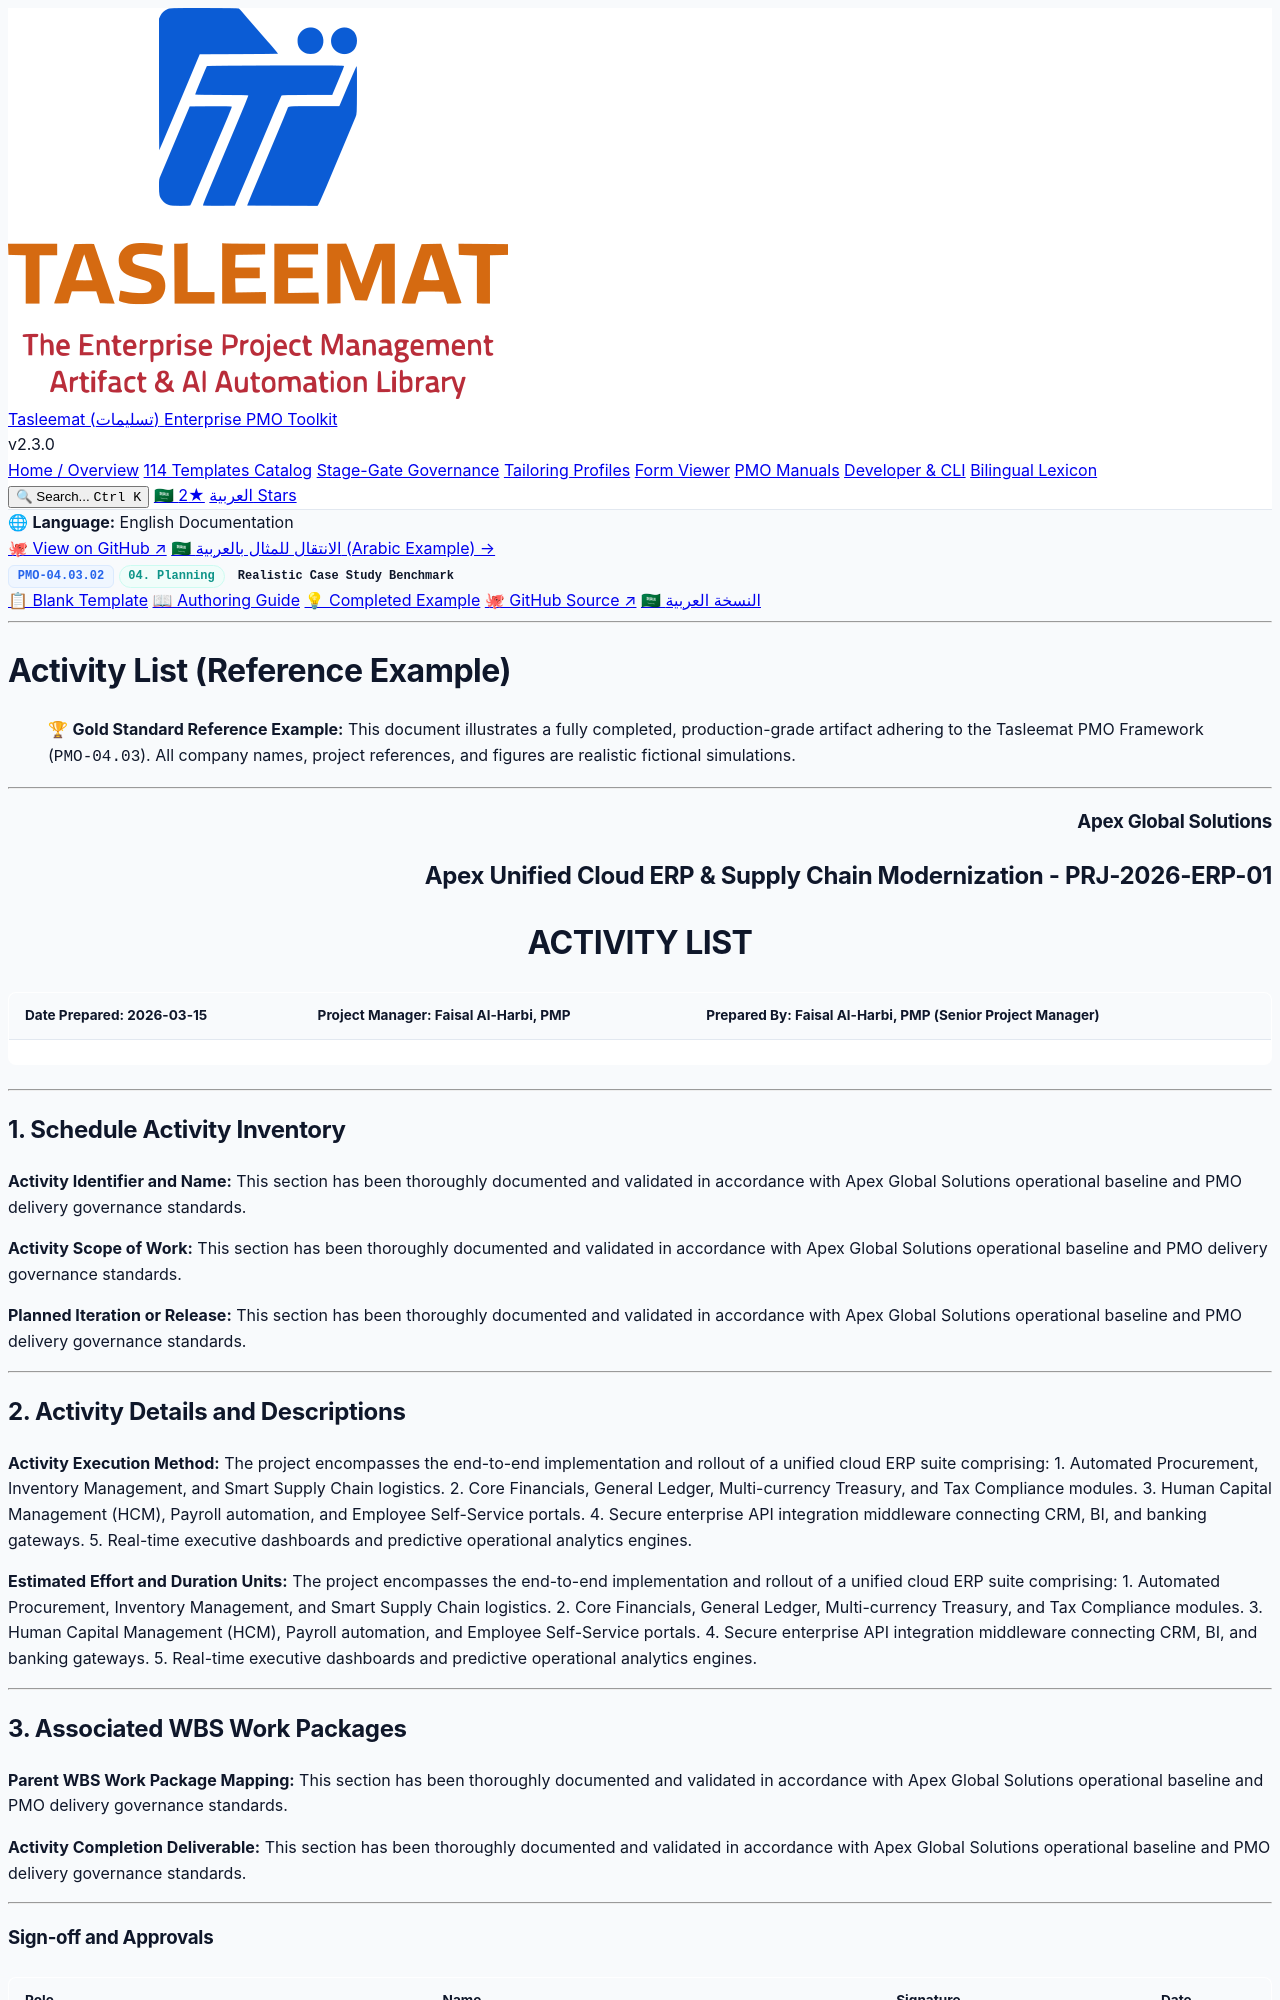

repository: fakhruldeen/Tasleemat · page: examples/en/04_Planning/03_Schedule/04_03_02_Activity_List_Example.html · generator: jekyll

<div class="lang-switch-bar">
  <span class="lang-switch-label">🌐 <strong>Language:</strong> English Documentation</span>
  <div class="lang-switch-actions">
    <a class="lang-switch-btn github-btn" href="https://github.com/fakhruldeen/Tasleemat/blob/main/examples/en/04_Planning/03_Schedule/02_Activity_List/04_03_02_Activity_List_Example.md" target="_blank" rel="noopener noreferrer">🐙 View on GitHub ↗</a>
    <a class="lang-switch-btn" href="../../../ar/04_التخطيط/03_الجدول_الزمني/04_03_02_قائمة_الأنشطة_مثال.html">🇸🇦 الانتقال للمثال بالعربية (Arabic Example) →</a>
  </div>
</div>

<div class="deliverable-header-card">
  <div class="deliverable-badge-row">
    <span class="badge badge-code">PMO-04.03.02</span>
    <span class="badge badge-phase">04. Planning</span>
    <span class="badge badge-example">Realistic Case Study Benchmark</span>
  </div>
  <div class="deliverable-nav-pills">
    <a class="nav-pill" href="../../../../forms/en/04_Planning/03_Schedule/04_03_02_Activity_List_Template.html">📋 Blank Template</a>
    <a class="nav-pill" href="../../../../guides/en/04_Planning/03_Schedule/04_03_02_Activity_List_Guide.html">📖 Authoring Guide</a>
    <a class="nav-pill active" href="#">💡 Completed Example</a>
    <a class="nav-pill github-pill" href="https://github.com/fakhruldeen/Tasleemat/blob/main/examples/en/04_Planning/03_Schedule/02_Activity_List/04_03_02_Activity_List_Example.md" target="_blank" rel="noopener noreferrer">🐙 GitHub Source ↗</a>
    <a class="nav-pill lang-pill" href="../../../ar/04_التخطيط/03_الجدول_الزمني/04_03_02_قائمة_الأنشطة_مثال.html">🇸🇦 النسخة العربية</a>
  </div>
</div>

---

---
type: Example
token_pointer: /_tokens/examples/en/04_Planning/03_Schedule/02_Activity_List/04_03_02_Activity_List_Example.npy
token_count: 813
tokenizer_model_id: tiktoken/o200k_base
created_at: '2026-10-06T16:05:29.227334+00:00'
---

# Activity List (Reference Example)
> 🏆 **Gold Standard Reference Example:** This document illustrates a fully completed, production-grade artifact adhering to the Tasleemat PMO Framework (`PMO-04.03`). All company names, project references, and figures are realistic fictional simulations.

---

<h3 align="right">Apex Global Solutions</h3>
<h2 align="right">Apex Unified Cloud ERP & Supply Chain Modernization - PRJ-2026-ERP-01</h2>
<h1 align="center">ACTIVITY LIST</h1>

| **Date Prepared:** 2026-03-15 | **Project Manager:** Faisal Al-Harbi, PMP | **Prepared By:** Faisal Al-Harbi, PMP (Senior Project Manager) |
| :--- | :--- | :--- |

---

## 1. Schedule Activity Inventory

**Activity Identifier and Name:**
This section has been thoroughly documented and validated in accordance with Apex Global Solutions operational baseline and PMO delivery governance standards.

**Activity Scope of Work:**
This section has been thoroughly documented and validated in accordance with Apex Global Solutions operational baseline and PMO delivery governance standards.

**Planned Iteration or Release:**
This section has been thoroughly documented and validated in accordance with Apex Global Solutions operational baseline and PMO delivery governance standards.

---
